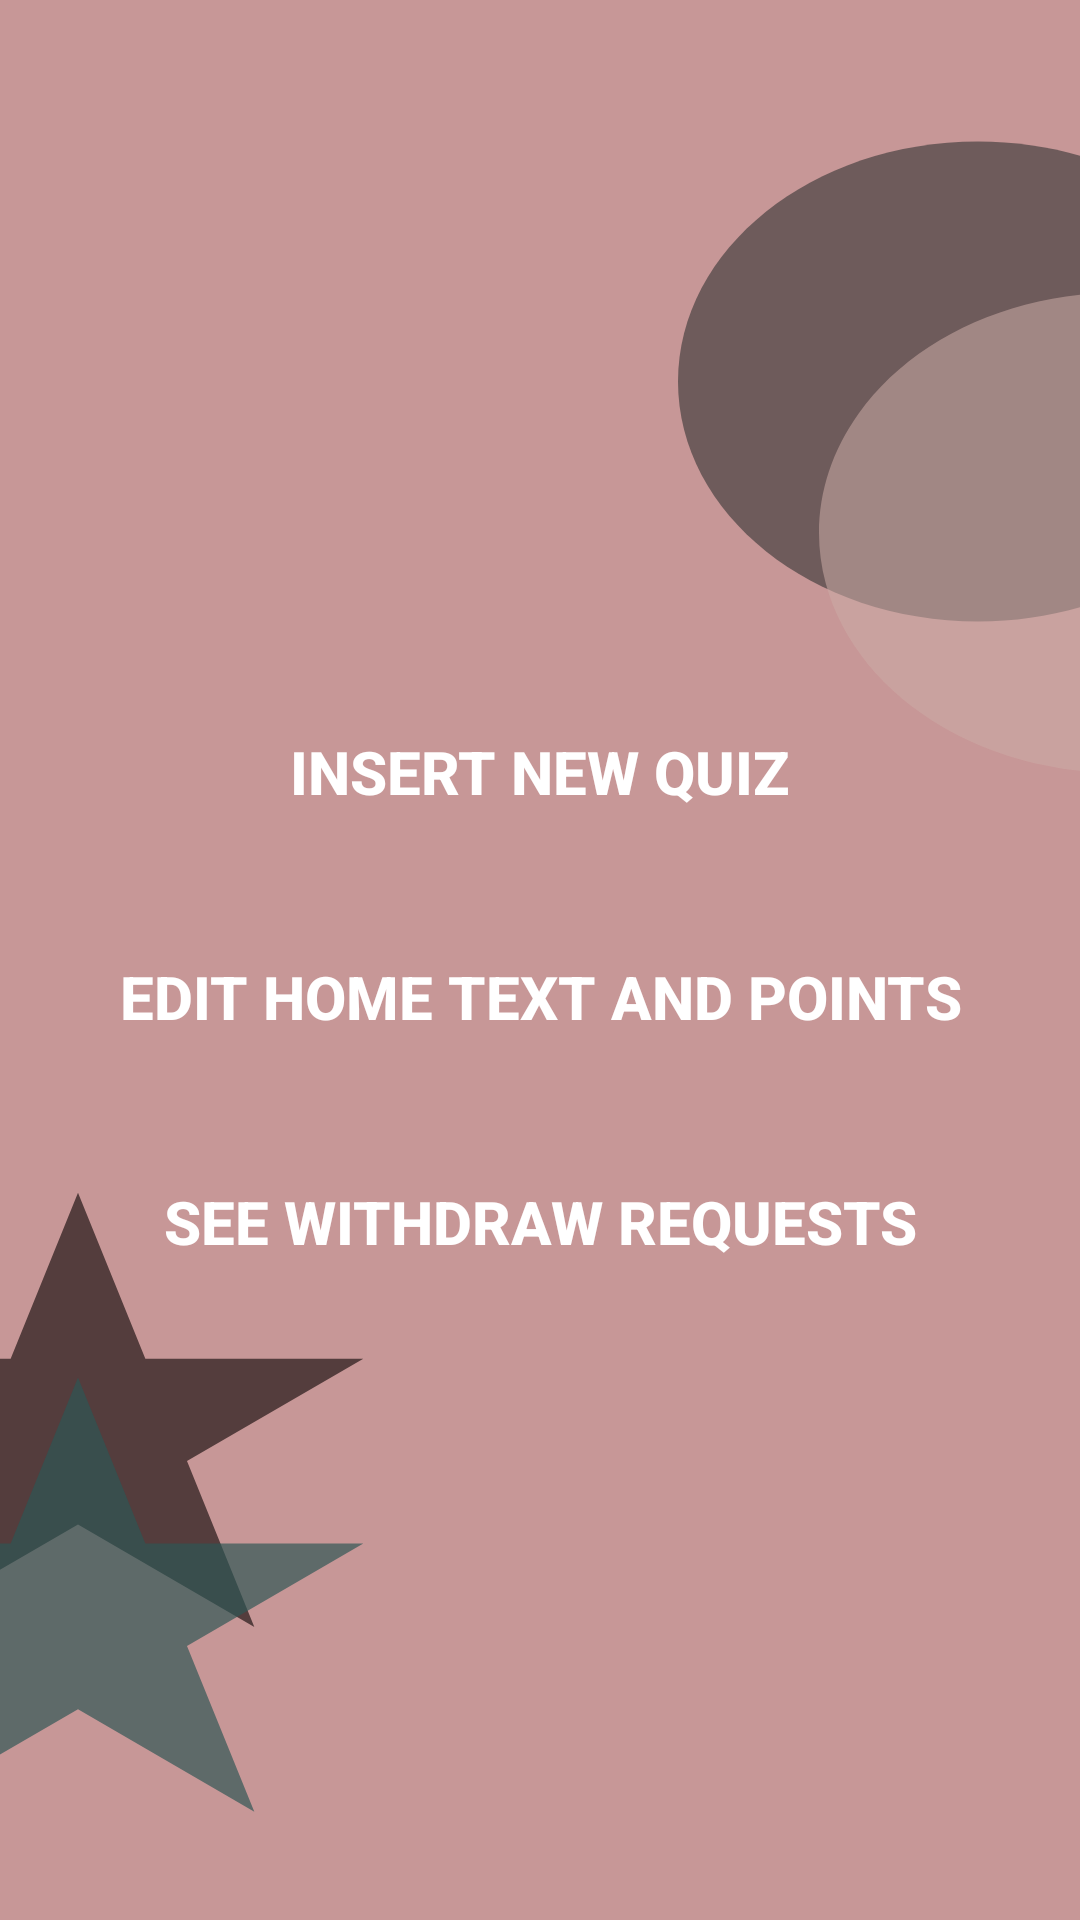

Reconstruct the res/layout file that produces this screen, plus the resources it refers to.
<!-- AndroidManifest.xml: application theme AppTheme -->
<!-- res/layout/activity_admin_panel.xml -->
<?xml version="1.0" encoding="utf-8"?>
<androidx.constraintlayout.widget.ConstraintLayout xmlns:android="http://schemas.android.com/apk/res/android"
    xmlns:app="http://schemas.android.com/apk/res-auto"
    xmlns:tools="http://schemas.android.com/tools"
    android:layout_width="match_parent"
    android:layout_height="match_parent"
    tools:context=".AdminPanelActivities.AdminPanelActivity">
    <LinearLayout
        android:background="@drawable/ic_splash_screen__7_"
        android:layout_width="match_parent"
        android:gravity="center_vertical"
        android:layout_height="match_parent"
        android:orientation="vertical">
        <FrameLayout
            android:layout_width="match_parent"
            android:layout_height="50dp"
            android:layout_marginLeft="20dp"
            android:layout_marginTop="25dp"
            android:layout_marginRight="20dp"
            android:backgroundTint="@color/darkOrange"
            android:background="@drawable/button_bg_thick"
            tools:ignore="MissingConstraints">

            <Button
                android:id="@+id/insertQuizButton"
                android:layout_width="fill_parent"
                android:layout_height="50dp"
                android:background="?android:attr/selectableItemBackground"
                android:text="insert new quiz"
                android:textColor="#ffffff"
                android:textSize="20sp"
                android:textStyle="bold" />
        </FrameLayout>
        <FrameLayout
            android:layout_width="match_parent"
            android:layout_height="50dp"
            android:layout_marginLeft="20dp"
            android:layout_marginTop="25dp"
            android:layout_marginRight="20dp"
            android:background="@drawable/button_bg_thick"
            android:backgroundTint="@color/color_success"
            tools:ignore="MissingConstraints">

            <Button
                android:id="@+id/editPointButton"
                android:layout_width="fill_parent"
                android:layout_height="50dp"
                android:background="?android:attr/selectableItemBackground"
                android:text="Edit HOME TEXT AND POINTS"
                android:textColor="#ffffff"
                android:textSize="20sp"
                android:textStyle="bold" />
        </FrameLayout>

        <FrameLayout
            android:layout_width="match_parent"
            android:layout_height="50dp"
            android:layout_marginLeft="20dp"
            android:layout_marginTop="25dp"
            android:layout_marginRight="20dp"

            android:background="@drawable/button_bg_thick"
            android:backgroundTint="@color/navyBlue"
            tools:ignore="MissingConstraints">

            <Button
                android:id="@+id/seeWithdrawButton"
                android:layout_width="fill_parent"
                android:layout_height="50dp"
                android:background="?android:attr/selectableItemBackground"
                android:text="SEE WITHDRAW REQUESTS"
                android:textColor="#ffffff"
                android:textSize="20sp"
                android:textStyle="bold" />
        </FrameLayout>
    </LinearLayout>

</androidx.constraintlayout.widget.ConstraintLayout>
<!-- resources referenced by this layout -->
<resources>
  <color name="color_success">#0B590E</color>
  <color name="darkOrange">#FF5722</color>
  <color name="navyBlue">#07A59F</color>
  <!-- drawable ic_splash_screen__7_ (drawable) -->
  <vector xmlns:android="http://schemas.android.com/apk/res/android"
      android:width="360dp"
      android:height="800dp"
      android:viewportWidth="360"
      android:viewportHeight="800">
    <group>
      <clip-path
          android:pathData="M0,0h360v800h-360z"/>
      <path
          android:pathData="M0,0h360v800h-360z"
          android:fillColor="#C79797"/>
      <path
          android:pathData="M26,497L48.45,566.1H121.11L62.33,608.8L84.78,677.9L26,635.2L-32.78,677.9L-10.33,608.8L-69.11,566.1H3.55L26,497Z"
          android:fillColor="#201515"
          android:fillAlpha="0.69"/>
      <path
          android:pathData="M26,574L48.45,643.1H121.11L62.33,685.8L84.78,754.9L26,712.2L-32.78,754.9L-10.33,685.8L-69.11,643.1H3.55L26,574Z"
          android:fillColor="#2D5654"
          android:fillAlpha="0.68"/>
      <path
          android:pathData="M426,159C426,214.23 381.23,259 326,259C270.77,259 226,214.23 226,159C226,103.77 270.77,59 326,59C381.23,59 426,103.77 426,159Z"
          android:fillColor="#2D302F"
          android:fillAlpha="0.58"/>
      <path
          android:pathData="M473,222C473,246.69 463.87,270.5 447.36,288.86C430.85,307.22 408.14,318.82 383.59,321.44C359.04,324.05 334.39,317.49 314.39,303.02C294.39,288.55 280.44,267.19 275.24,243.06C270.04,218.92 273.96,193.72 286.23,172.3C298.5,150.87 318.26,134.75 341.71,127.02C365.16,119.3 390.63,120.52 413.24,130.45C435.84,140.38 453.97,158.33 464.13,180.83L373,222H473Z"
          android:fillColor="#CCABA7"
          android:fillAlpha="0.55"/>
    </group>
  </vector>
  <style name="AppTheme" parent="Theme.AppCompat.Light.NoActionBar">
          
          <item name="colorPrimary">@color/colorPrimary</item>
          <item name="colorPrimaryDark">@color/colorPrimaryDark</item>
          <item name="colorAccent">@color/colorAccent</item>
          <item name="titleTextColor">@android:color/white</item>
      </style>
  <color name="colorPrimary">#162A9C</color>
  <color name="colorPrimaryDark">#162A9C</color>
  <color name="colorAccent">#162A9C</color>
</resources>
